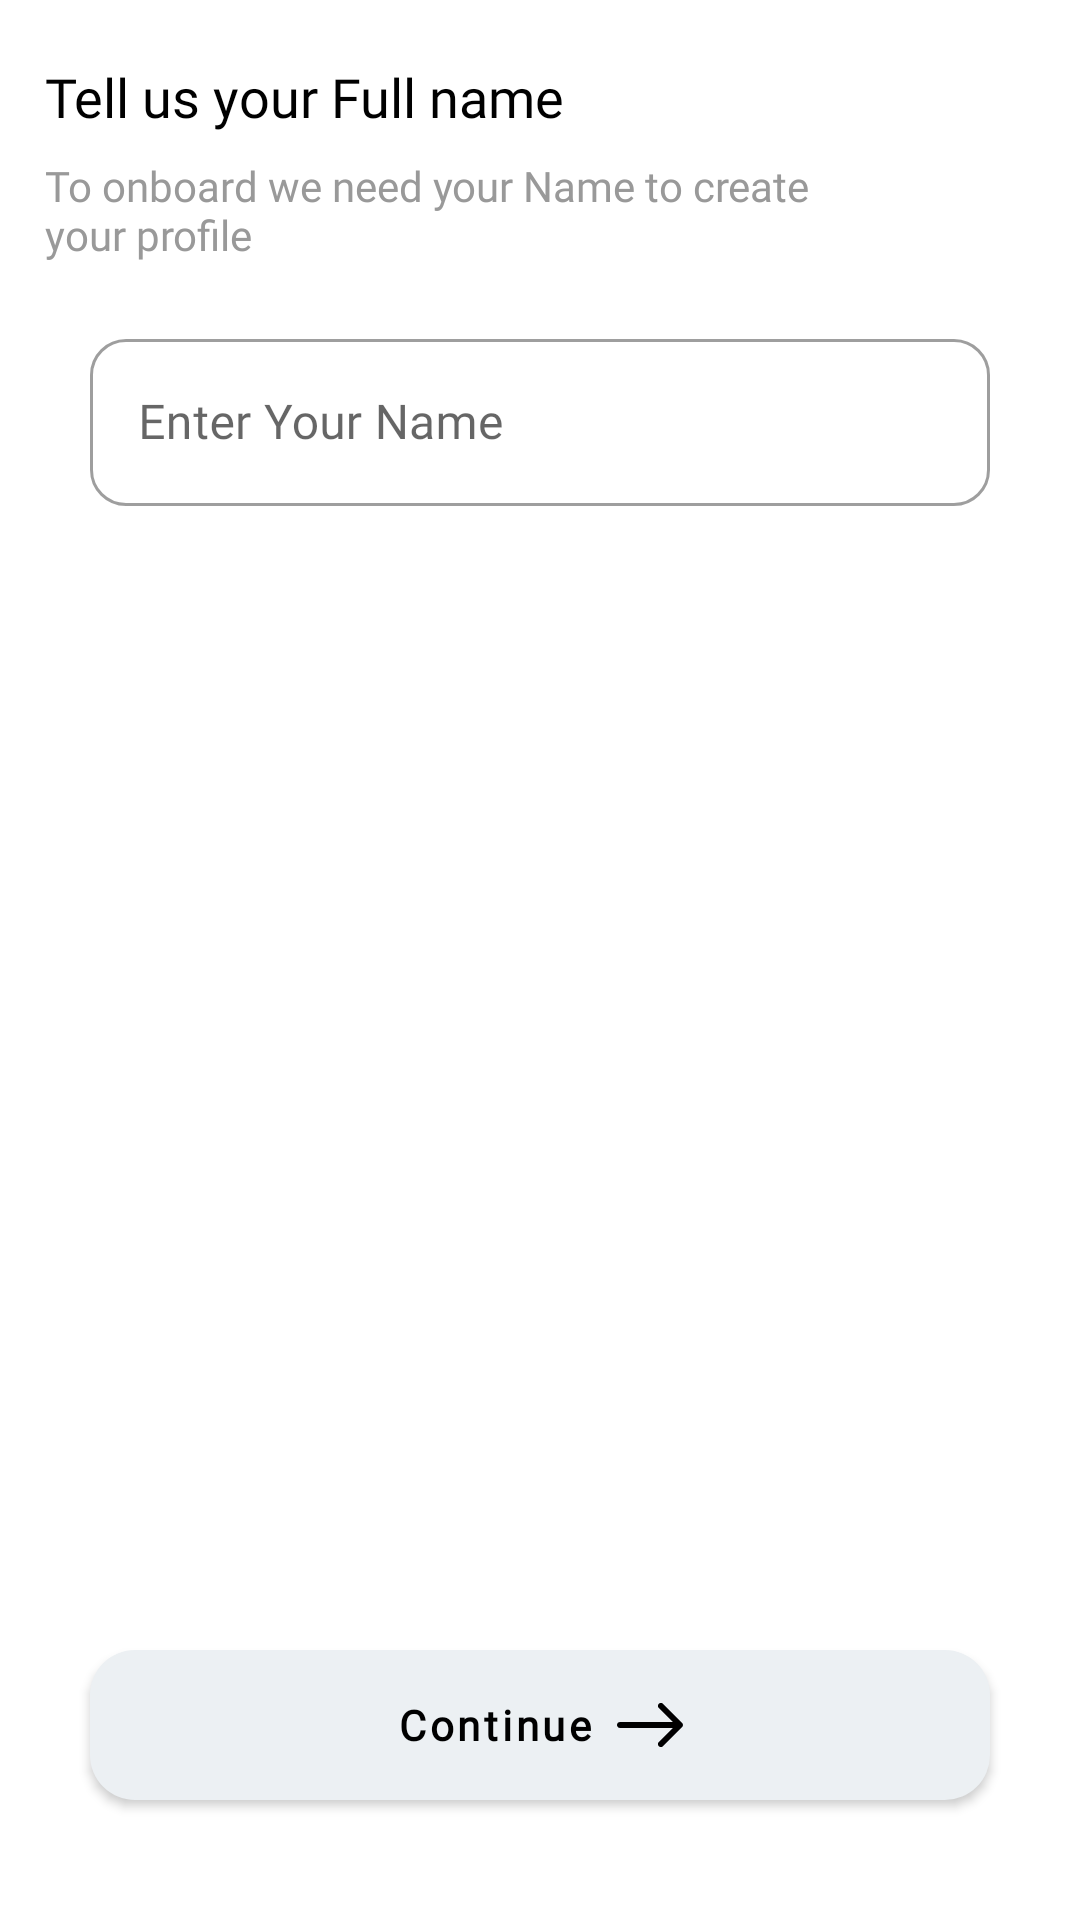

Reconstruct the res/layout file that produces this screen, plus the resources it refers to.
<!-- AndroidManifest.xml: application theme Theme.WhyHmm -->
<!-- res/layout/fragment_name.xml -->
<?xml version="1.0" encoding="utf-8"?>
<androidx.constraintlayout.widget.ConstraintLayout xmlns:android="http://schemas.android.com/apk/res/android"
    xmlns:tools="http://schemas.android.com/tools"
    android:layout_width="match_parent"
    android:layout_height="match_parent"
    xmlns:app="http://schemas.android.com/apk/res-auto"
    android:background="@color/white"
    tools:context=".presentation.fragment.NameFragment">
    <TextView
        android:layout_width="wrap_content"
        android:layout_height="wrap_content"
        android:fontFamily="@font/nunitobold"
        android:textColor="@color/black"
        android:textSize="18dp"
        app:layout_constraintStart_toStartOf="parent"
        app:layout_constraintTop_toTopOf="parent"
        android:layout_marginTop="20dp"
        android:layout_marginStart="15dp"
        android:id="@+id/tvnotext"
        android:text="Tell us your Full name" />

    <TextView
        android:layout_width="wrap_content"
        android:layout_height="wrap_content"
        app:layout_constraintTop_toBottomOf="@+id/tvnotext"
        app:layout_constraintStart_toStartOf="@+id/tvnotext"
        android:layout_marginTop="8dp"
        android:textColor="@color/suggsetiontextcolor"
        android:fontFamily="@font/nunitoregular"
        android:textSize="14dp"
        android:id="@+id/tvdummy"
        android:text="@string/to_onboard_we_need_your_name_to_create_nyour_profile"
        />

    <com.google.android.material.textfield.TextInputLayout
        android:id="@+id/textInputLayout"
        style="@style/Widget.MaterialComponents.TextInputLayout.OutlinedBox"
        android:layout_width="match_parent"
        android:layout_height="wrap_content"
        android:layout_marginHorizontal="30dp"
        android:layout_marginTop="20dp"
        android:gravity="center_vertical"
        app:boxCornerRadiusBottomEnd="12dp"
        app:boxCornerRadiusBottomStart="12dp"
        app:boxCornerRadiusTopEnd="12dp"
        app:boxCornerRadiusTopStart="12dp"
        app:boxStrokeWidth="1dp"
        app:layout_constraintEnd_toEndOf="parent"
        app:layout_constraintStart_toStartOf="parent"
        app:layout_constraintTop_toBottomOf="@+id/tvdummy"
        app:layout_constraintVertical_bias="0.5">

        <com.google.android.material.textfield.TextInputEditText
            android:id="@+id/edtname"
            android:layout_width="match_parent"
            android:layout_height="match_parent"
            android:fontFamily="@font/nunitoregular"
            android:gravity="center_vertical"
            android:hint="Enter Your Name"
            android:inputType="text"
           />

    </com.google.android.material.textfield.TextInputLayout>

    <com.google.android.material.button.MaterialButton
        android:layout_width="match_parent"
        android:layout_height="50dp"
        app:layout_constraintBottom_toBottomOf="parent"
        android:layout_marginTop="50dp"
        style="@style/loginbutton"
        android:layout_marginHorizontal="30dp"
        app:cornerRadius="10dp"
        app:backgroundTint="@null"
        android:text="Continue"
        app:icon="@drawable/ic_arrow_icon"
        app:iconGravity="textEnd"
        app:iconTint="@color/black"
        android:textAllCaps="false"
        android:textColor="@color/black"
        android:background="@drawable/button_inactive"
        android:id="@+id/btnsubmit"
        android:layout_marginBottom="40dp"
        />

</androidx.constraintlayout.widget.ConstraintLayout>
<!-- resources referenced by this layout -->
<resources>
  <color name="black">#000000</color>
  <color name="suggsetiontextcolor">#999999</color>
  <color name="white">#ffffff</color>
  <!-- drawable button_inactive (drawable) -->
  <?xml version="1.0" encoding="utf-8"?>
  <shape xmlns:android="http://schemas.android.com/apk/res/android"
      android:shape="rectangle"
      >
      <solid
          android:color="@color/buttoninactive"
          />
      <corners android:radius="15dp"/>
  
  </shape>
  <!-- drawable ic_arrow_icon (drawable) -->
  <vector xmlns:android="http://schemas.android.com/apk/res/android"
      android:width="22dp"
      android:height="16dp"
      android:viewportWidth="22"
      android:viewportHeight="16">
      <path
          android:pathData="M1,7C0.4477,7 0,7.4477 0,8C0,8.5523 0.4477,9 1,9V7ZM21.7071,8.7071C22.0976,8.3166 22.0976,7.6834 21.7071,7.2929L15.3431,0.9289C14.9526,0.5384 14.3195,0.5384 13.9289,0.9289C13.5384,1.3195 13.5384,1.9526 13.9289,2.3431L19.5858,8L13.9289,13.6569C13.5384,14.0474 13.5384,14.6805 13.9289,15.0711C14.3195,15.4616 14.9526,15.4616 15.3431,15.0711L21.7071,8.7071ZM1,9H21V7H1V9Z"
          android:fillColor="#ffffff"/>
  </vector>
  <string name="to_onboard_we_need_your_name_to_create_nyour_profile">To onboard we need your Name to create \nyour profile</string>
  <style name="loginbutton" parent="Widget.MaterialComponents.Button.UnelevatedButton">
          <item name="backgroundTint">@color/btn_blue</item>
          <item name="android:textColor">@color/white</item>
          <item name="android:textSize">14sp</item>
          <item name="android:fontFamily">@font/nunitobold</item>
          <item name="android:textStyle">bold</item>
          <item name="android:elevation">2dp</item>
      </style>
  <style name="Theme.WhyHmm" parent="Theme.MaterialComponents.Light.NoActionBar">
          
          <item name="colorPrimary">@color/Purple_main</item>
          <item name="colorPrimaryVariant">@color/Purple_400</item>
          <item name="colorOnPrimary">@color/Purple_800</item>
          
          <item name="colorSecondary">@color/secondarycolor</item>
          <item name="colorSecondaryVariant">@color/secondarycolor</item>
          <item name="colorOnSecondary">@color/blackshade_main</item>
  
          
          
          
          <item name="android:windowLightStatusBar" tools:targetApi="23">true</item>
          <item name="android:statusBarColor">@color/white</item>
          <item name="bottomSheetDialogTheme">@style/AppBottomSheetDialogTheme</item>
          
      </style>
  <color name="buttoninactive">#ECF0F3</color>
  <color name="btn_blue">#7A64FF</color>
  <color name="Purple_main">#856EE1</color>
  <color name="Purple_400">#A292E1</color>
  <color name="Purple_800">#E1E6FF</color>
  <color name="secondarycolor">#00B2E9</color>
  <color name="blackshade_main">#333333</color>
  <style name="AppBottomSheetDialogTheme" parent="Theme.Design.Light.BottomSheetDialog">
          <item name="bottomSheetStyle">@style/AppModalStyle</item>
      </style>
  <style name="AppModalStyle" parent="Widget.Design.BottomSheet.Modal">
          <item name="android:background">@drawable/bottom_lay</item>
      </style>
  <!-- drawable bottom_lay (drawable) -->
  <?xml version="1.0" encoding="utf-8"?>
  <selector xmlns:android="http://schemas.android.com/apk/res/android">
      <item><shape android:shape="rectangle">
          <solid
              android:color="#FAFBFC"/>
          <corners android:topRightRadius="30dp"
              android:topLeftRadius="30dp"/>
      </shape>
      </item>
  </selector>
</resources>
